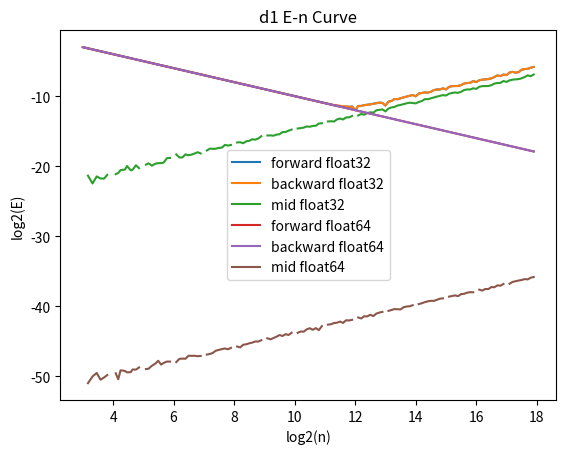
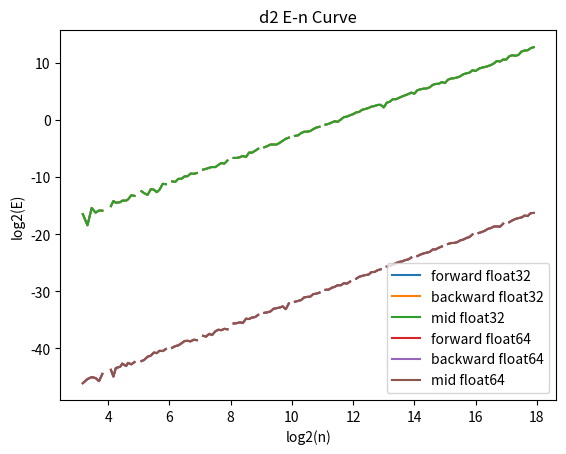

Recreate these plots in Python, in order.
import numpy as np
import matplotlib.pyplot as plt


def d1(f, h, format):
    if format == 'forward':
        return np.concatenate([(f[1:] - f[:-1]) / h, [np.nan]])
    if format == 'backward':
        return np.concatenate([[np.nan], (f[1:] - f[:-1]) / h])
    if format == 'mid':
        return np.concatenate([[np.nan], (f[2:] - f[:-2]) / (h * 2), [np.nan]])
    assert False


def d2(f, h, format):
    if format == 'forward':
        return np.concatenate([(f[2:] - f[1:-1] * 2 + f[:-2]) / (h ** 2), [np.nan] * 2])
    if format == 'backward':
        return np.concatenate([[np.nan] * 2, (f[2:] - f[1:-1] * 2 + f[:-2]) / (h ** 2)])
    if format == 'mid':
        return np.concatenate([[np.nan], (f[2:] - f[1:-1] * 2 + f[:-2]) / (h ** 2), [np.nan]])
    assert False


def error_func(val, gt):
    mask = np.logical_not(np.isnan(val))
    return np.mean(np.abs((val[mask] - gt[mask])))


def func2(n, k1, k2, dtype):
    assert dtype in [np.float32, np.float64]
    x = np.linspace(0, 1, n + 1, dtype=dtype)
    f = np.sin(k1 * x) + np.cos(k2 * x)
    d1 = k1 * np.cos(k1 * x) - k2 * np.sin(k2 * x)
    d2 = -k1 ** 2 * np.sin(k1 * x) - k2 ** 2 * np.cos(k2 * x)
    return f, d1, d2


def func(n, k1, k2, dtype):
    assert dtype in [np.float32, np.float64]
    x = np.linspace(0, 1, n + 1, dtype=dtype)
    f = np.square(x) + x + 1
    d1 = x * 2 + 1
    d2 = np.ones_like(x) * 2
    return f, d1, d2

dtype_list = [np.float32, np.float64]
dtype2str = ['float32', 'float64']
n_list = [(int)(8 * (2 ** (i / 10.0))) for i in range(15 * 10)]
format2str = ['forward', 'backward', 'mid']


def evaluate(n, k1, k2, dtype):
    f, d1_gt, d2_gt = func(n, k1, k2, dtype)
    results = np.empty((2, len(format2str)), dtype=np.float64)
    for i, format in enumerate(format2str):
        d1_val = d1(f, 1 / n, format)
        results[0, i] = error_func(d1_val, d1_gt)

        d2_val = d2(f, 1 / n, format)
        results[1, i] = error_func(d2_val, d2_gt)
    return results


if __name__ == '__main__':
    k1, k2 = 1, 2
    results = np.empty((len(dtype_list), len(n_list), 2, len(format2str)), dtype=np.float64)
    for i, dtype in enumerate(dtype_list):
        for j, n in enumerate(n_list):
            results[i, j] = evaluate(n, k1, k2, dtype)

    msg_list = []
    for i in range(len(dtype_list)):
        for j in range(len(n_list)):
            n = 8 * (2 ** j)
            msg = dtype2str[i]
            msg += f' {str(n).zfill(6)} |'
            for k in range(2):
                for l in range(len(format2str)):
                    msg += f' {results[i, j, k, l]: .4e}'
                msg += ' |'
            msg_list.append(msg)
    # print('\n'.join(msg_list))

    n_curve = np.log2(np.array(n_list))
    for i in range(2):
        for j in range(len(dtype_list)):
            for k in range(len(format2str)):
                y_curve = np.log2(results[j, :, i, k])
                label = f'{format2str[k]} {dtype2str[j]}'
                plt.plot(n_curve, y_curve, label=label)
        plt.xlabel('log2(n)')
        plt.ylabel('log2(E)')
        plt.title(f'd{i + 1} E-n Curve')
        plt.legend()
        plt.show()

    file = 'hw2_results.npy'
    with open(file, 'wb') as f:
        np.save(f, results)
